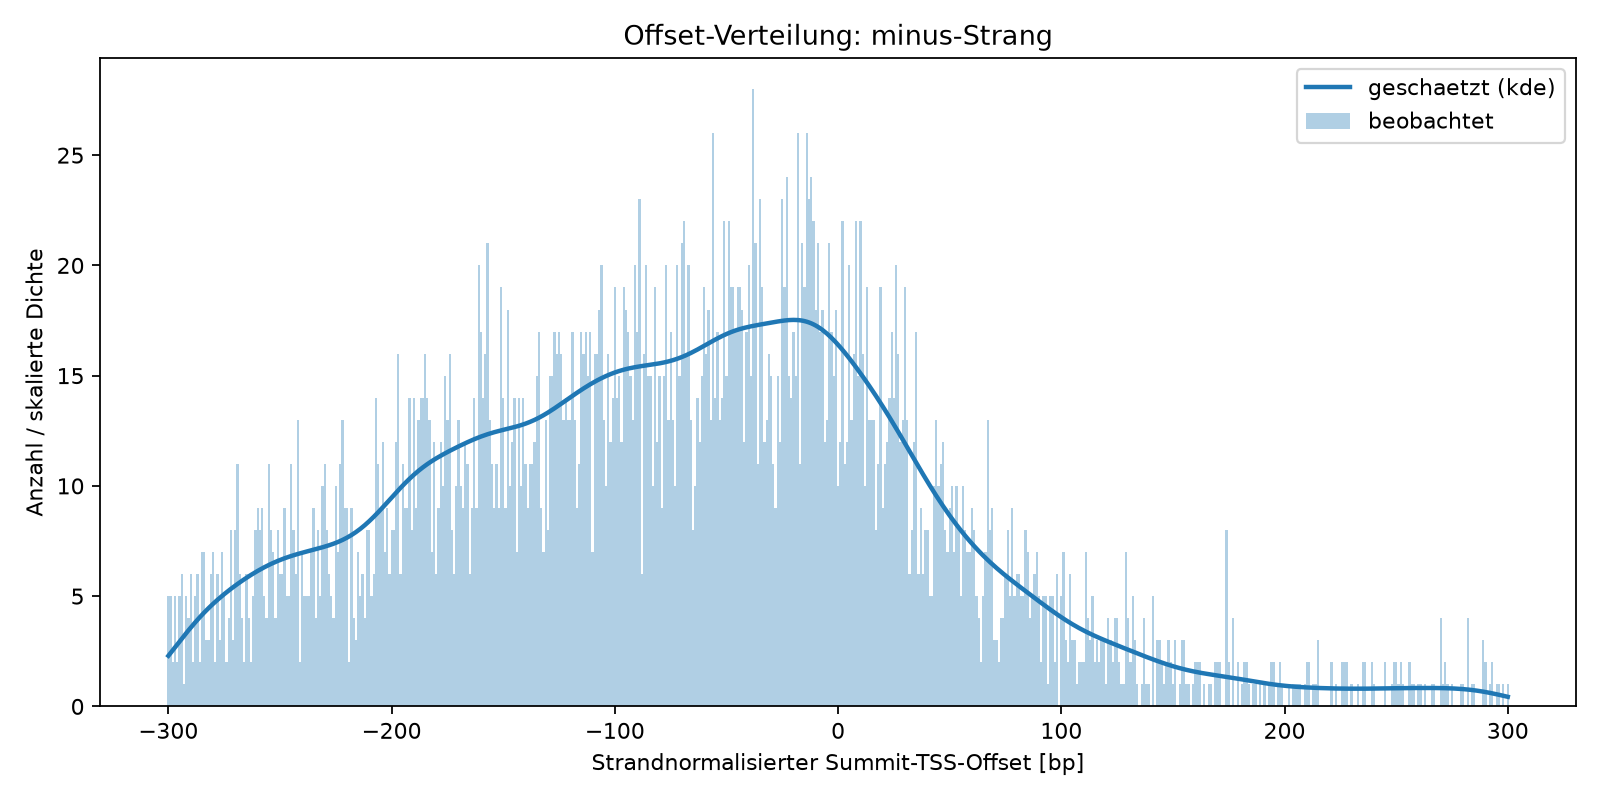

Data behind this chart, as committed beside it:
strand	offset	observed_count	estimated_probability	method	kde_bandwidth
-	-300	5	0.0004822	kde	15
-	-299	5	0.0005093	kde	15
-	-298	2	0.0005366	kde	15
-	-297	5	0.0005639	kde	15
-	-296	2	0.0005912	kde	15
-	-295	5	0.0006184	kde	15
-	-294	6	0.0006455	kde	15
-	-293	1	0.0006722	kde	15
-	-292	5	0.0006987	kde	15
-	-291	4	0.0007248	kde	15
-	-290	6	0.0007504	kde	15
-	-289	2	0.0007756	kde	15
-	-288	5	0.0008002	kde	15
-	-287	6	0.0008243	kde	15
-	-286	2	0.0008478	kde	15
-	-285	7	0.0008708	kde	15
-	-284	7	0.0008931	kde	15
-	-283	3	0.0009149	kde	15
-	-282	3	0.0009361	kde	15
-	-281	6	0.0009567	kde	15
-	-280	7	0.0009768	kde	15
-	-279	2	0.0009963	kde	15
-	-278	6	0.001015	kde	15
-	-277	3	0.001034	kde	15
-	-276	7	0.001052	kde	15
-	-275	5	0.001069	kde	15
-	-274	2	0.001087	kde	15
-	-273	4	0.001103	kde	15
-	-272	8	0.00112	kde	15
-	-271	3	0.001136	kde	15
-	-270	8	0.001152	kde	15
-	-269	11	0.001167	kde	15
-	-268	6	0.001182	kde	15
-	-267	4	0.001197	kde	15
-	-266	2	0.001211	kde	15
-	-265	6	0.001225	kde	15
-	-264	4	0.001239	kde	15
-	-263	2	0.001253	kde	15
-	-262	5	0.001266	kde	15
-	-261	8	0.001278	kde	15
-	-260	9	0.001291	kde	15
-	-259	8	0.001303	kde	15
-	-258	9	0.001315	kde	15
-	-257	5	0.001326	kde	15
-	-256	4	0.001337	kde	15
-	-255	11	0.001348	kde	15
-	-254	8	0.001358	kde	15
-	-253	7	0.001368	kde	15
-	-252	4	0.001377	kde	15
-	-251	8	0.001386	kde	15
-	-250	6	0.001395	kde	15
-	-249	6	0.001403	kde	15
-	-248	9	0.001411	kde	15
-	-247	5	0.001419	kde	15
-	-246	5	0.001426	kde	15
-	-245	11	0.001433	kde	15
-	-244	8	0.00144	kde	15
-	-243	6	0.001446	kde	15
-	-242	13	0.001452	kde	15
-	-241	2	0.001459	kde	15
... 541 more rows
